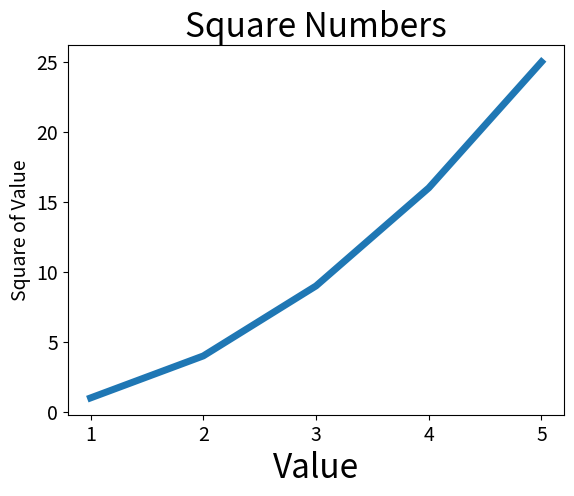

This chart was generated by the following Python code:
import matplotlib.pyplot as plt

input_values = [1, 2, 3, 4, 5]
squares = [1, 4, 9, 16, 25]
plt.plot(input_values, squares, linewidth=5)

# Set chart title and label axes.
plt.title("Square Numbers", fontsize=24)
plt.xlabel("Value", fontsize=24)
plt.ylabel("Square of Value", fontsize=14)

# Set size of trick labels.
plt.tick_params(axis='both', labelsize=14)
plt.show()